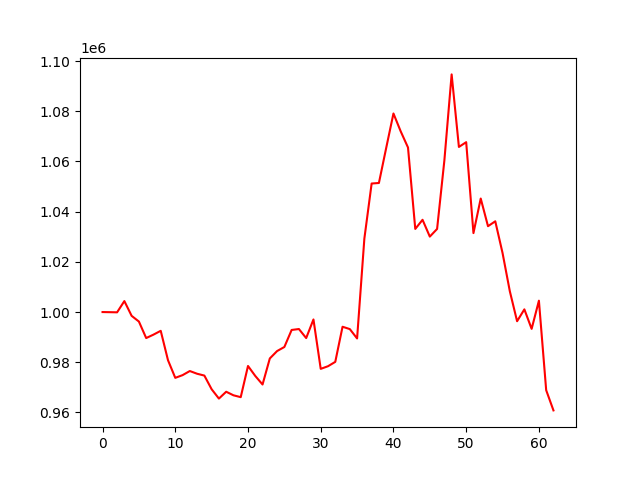

Source data for this figure (header and first rows):
account_value, date, daily_return
1000000, 2021-10-19, 
999950, 2021-10-20, -4.970058000008937e-05
999892, 2021-10-21, -5.827261618307489e-05
1004368, 2021-10-22, 0.004476
998486, 2021-10-25, -0.005856
996216, 2021-10-26, -0.002274
989637, 2021-10-27, -0.006604
990999, 2021-10-28, 0.001377
992524, 2021-10-29, 0.001539
980806, 2021-11-01, -0.01181
973785, 2021-11-02, -0.007159
974861, 2021-11-03, 0.001105
976501, 2021-11-04, 0.001682
975419, 2021-11-05, -0.001108
974691, 2021-11-08, -0.0007465
969247, 2021-11-09, -0.005585
965523, 2021-11-10, -0.003842
968250, 2021-11-11, 0.002825
966834, 2021-11-12, -0.001463
966092, 2021-11-15, -0.0007676
978514, 2021-11-16, 0.01286
974541, 2021-11-17, -0.00406
971134, 2021-11-18, -0.003496
981513, 2021-11-19, 0.01069
984460, 2021-11-22, 0.003003
986082, 2021-11-23, 0.001648
992864, 2021-11-24, 0.006877
993238, 2021-11-25, 0.0003768
989638, 2021-11-26, -0.003625
997052, 2021-11-29, 0.007492
977366, 2021-11-30, -0.01974
978415, 2021-12-01, 0.001074
980153, 2021-12-02, 0.001776
994146, 2021-12-03, 0.01428
993210, 2021-12-06, -0.0009418
989483, 2021-12-07, -0.003752
1029257, 2021-12-08, 0.0402
1051212, 2021-12-09, 0.02133
1051423, 2021-12-10, 0.0002009
1065365, 2021-12-13, 0.01326
1079117, 2021-12-14, 0.01291
1071975, 2021-12-15, -0.006618
1065559, 2021-12-16, -0.005985
1033121, 2021-12-17, -0.03044
1036759, 2021-12-20, 0.003522
1030066, 2021-12-21, -0.006456
1033110, 2021-12-22, 0.002955
1060372, 2021-12-23, 0.02639
1094691, 2021-12-24, 0.03236
1065788, 2021-12-27, -0.0264
1067688, 2021-12-28, 0.001783
1031463, 2021-12-29, -0.03393
1045229, 2021-12-30, 0.01335
1034212, 2021-12-31, -0.01054
1036158, 2022-01-04, 0.001881
1023531, 2022-01-05, -0.01219
1008307, 2022-01-06, -0.01487
996350, 2022-01-07, -0.01186
1001075, 2022-01-10, 0.004742
993304, 2022-01-11, -0.007762
... 3 more rows
